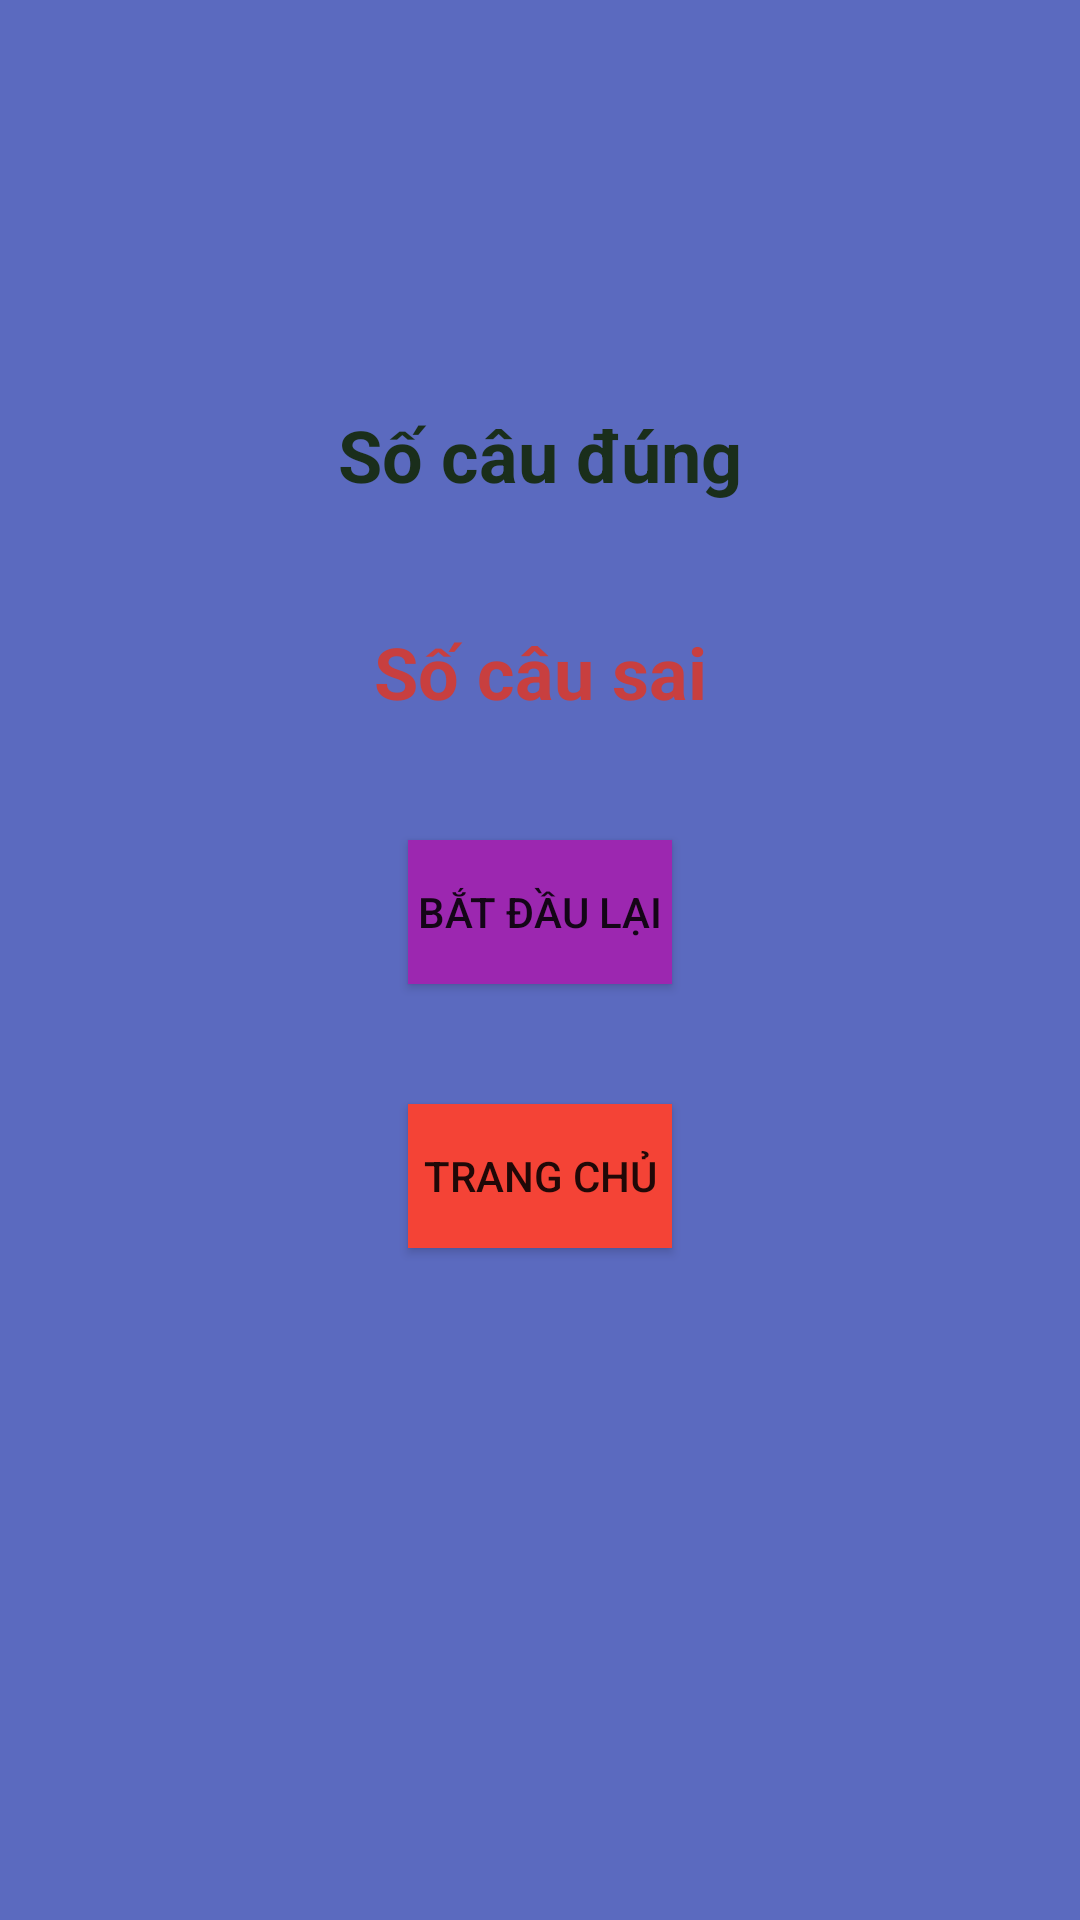

Here is an Android app screen rendered from its layout file. Give the layout XML and the strings, colors and styles it references.
<!-- AndroidManifest.xml: application theme Theme.MyProject -->
<!-- res/layout/activity_ket_qua.xml -->
<?xml version="1.0" encoding="utf-8"?>
<androidx.constraintlayout.widget.ConstraintLayout xmlns:android="http://schemas.android.com/apk/res/android"
    xmlns:app="http://schemas.android.com/apk/res-auto"
    xmlns:tools="http://schemas.android.com/tools"
    android:layout_width="match_parent"
    android:layout_height="match_parent"
    android:background="#5B6ABF"
    tools:context=".KetQua">

    <Button
        android:id="@+id/btnRestart"
        android:layout_width="wrap_content"
        android:layout_height="wrap_content"
        android:layout_margin="40dp"
        android:layout_marginEnd="1dp"
        android:layout_marginBottom="36dp"
        android:background="#871038"
        android:backgroundTint="#9C27B0"
        android:text="Bắt đầu lại"
        app:layout_constraintBottom_toTopOf="@+id/btnHome"
        app:layout_constraintEnd_toEndOf="parent"
        app:layout_constraintHorizontal_bias="0.5"
        app:layout_constraintStart_toStartOf="parent" />

    <TextView
        android:id="@+id/correct"
        android:layout_width="wrap_content"
        android:layout_height="wrap_content"
        android:layout_margin="40dp"
        android:layout_marginBottom="40dp"
        android:text="Số câu đúng"
        android:textColor="#1A2E1B"
        android:textSize="24sp"
        android:textStyle="bold"
        app:layout_constraintBottom_toTopOf="@+id/wrong"
        app:layout_constraintEnd_toEndOf="parent"
        app:layout_constraintHorizontal_bias="0.5"
        app:layout_constraintStart_toStartOf="parent" />

    <TextView
        android:id="@+id/wrong"
        android:layout_width="wrap_content"
        android:layout_height="wrap_content"
        android:layout_margin="40dp"
        android:layout_marginBottom="40dp"
        android:text="Số câu sai"
        android:textColor="#C83F3F"
        android:textSize="24sp"
        android:textStyle="bold"
        app:layout_constraintBottom_toTopOf="@+id/btnRestart"
        app:layout_constraintEnd_toEndOf="parent"
        app:layout_constraintHorizontal_bias="0.5"
        app:layout_constraintStart_toStartOf="parent" />

    <Button
        android:id="@+id/btnHome"
        android:layout_width="wrap_content"
        android:layout_height="wrap_content"
        android:layout_marginTop="368dp"
        android:background="#F44336"
        android:text="Trang Chủ"
        app:layout_constraintEnd_toEndOf="parent"
        app:layout_constraintHorizontal_bias="0.5"
        app:layout_constraintStart_toStartOf="parent"
        app:layout_constraintTop_toTopOf="parent" />
</androidx.constraintlayout.widget.ConstraintLayout>
<!-- resources referenced by this layout -->
<resources>
  <style name="Theme.MyProject" parent="Theme.MaterialComponents.DayNight.DarkActionBar">
          
          <item name="colorPrimary">#03cffc</item>
          <item name="colorPrimaryVariant">@color/purple_700</item>
          <item name="colorOnPrimary">@color/white</item>
          
          <item name="colorSecondary">@color/teal_200</item>
          <item name="colorSecondaryVariant">@color/teal_700</item>
          <item name="colorOnSecondary">@color/black</item>
          
          <item name="android:statusBarColor">?attr/colorPrimaryVariant</item>
          
      </style>
  <!-- not gathered from this repository: default colours our renderer supplied (Android Studio template values) -->
  <color name="purple_700">#FF3700B3</color>
  <color name="teal_200">#FF03DAC5</color>
  <color name="teal_700">#FF018786</color>
  <color name="black">#FF000000</color>
  <color name="white">#FFFFFFFF</color>
</resources>
